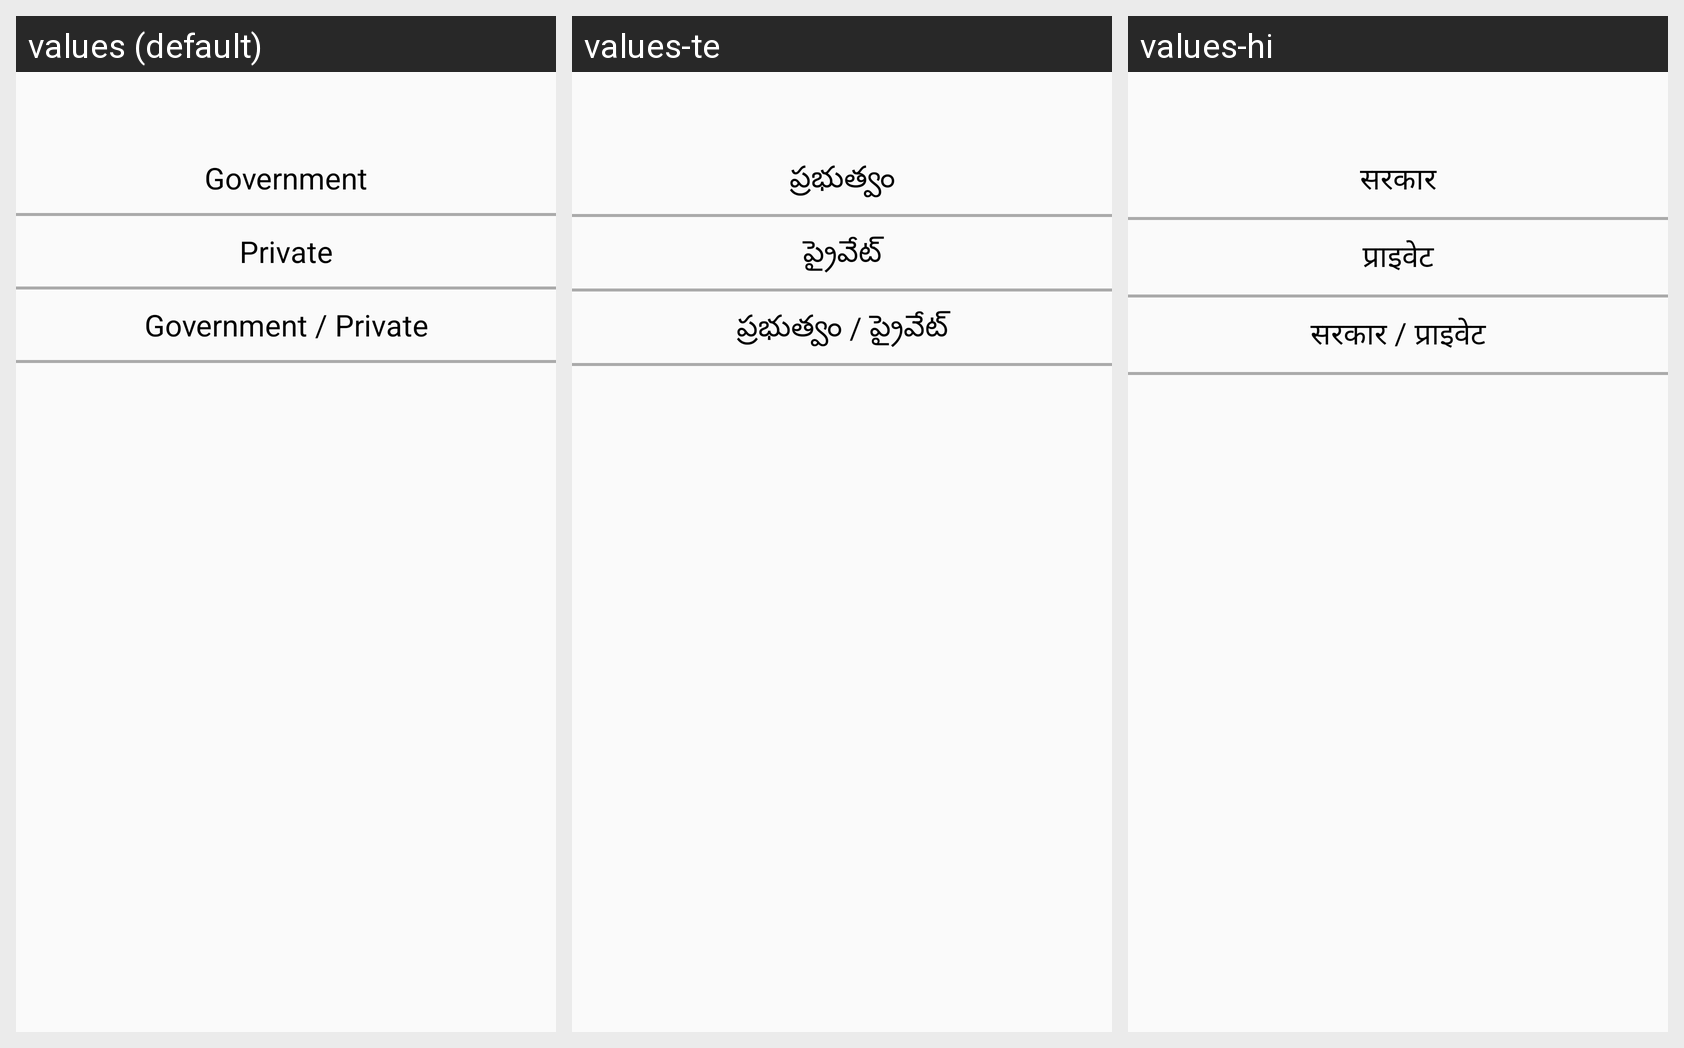

This grid shows one Android layout under several languages. Give, for every string resource on the screen, its name, the default text and each shown locale's text.
Android screen res/layout/nearest_isolation_alert.xml rendered under 3 locales, left to right: values (default), values-te, values-hi. Device: Nexus 5 (rendered at 1080×1920; each locale shown at half size, 540×960, under a caption strip naming it); theme AppTheme.
Strings drawn on this screen, with the default value and each locale's value (text and hints the layout hard-codes, and strings that could not be matched under every locale, appear in the picture but are not listed):

government
  values: Government
  values-te: ప్రభుత్వం
  values-hi: सरकार

privates
  values: Private
  values-te: ప్రైవేట్
  values-hi: प्राइवेट

government_private
  values: Government / Private
  values-te: ప్రభుత్వం / ప్రైవేట్
  values-hi: सरकार / प्राइवेट
